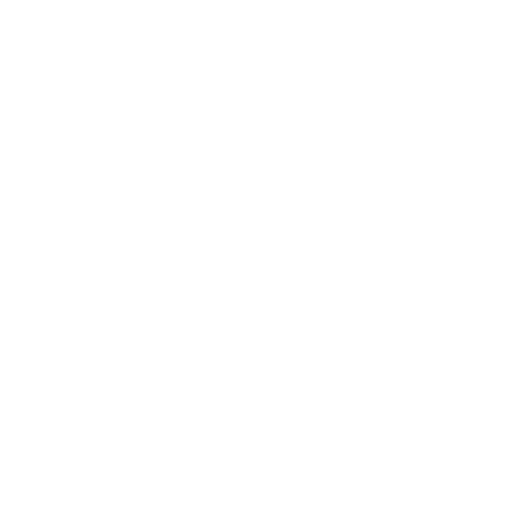
t = 0.00 s
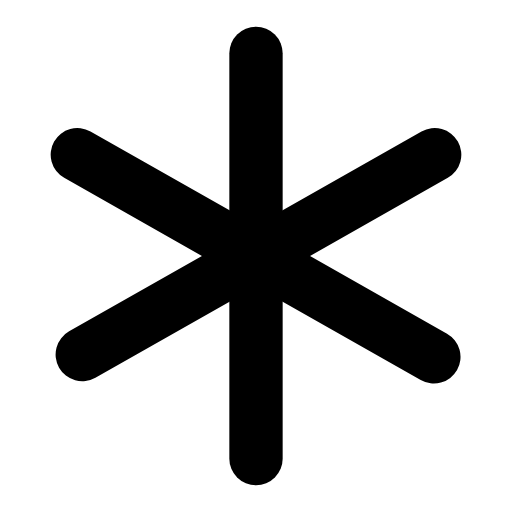
t = 0.24 s
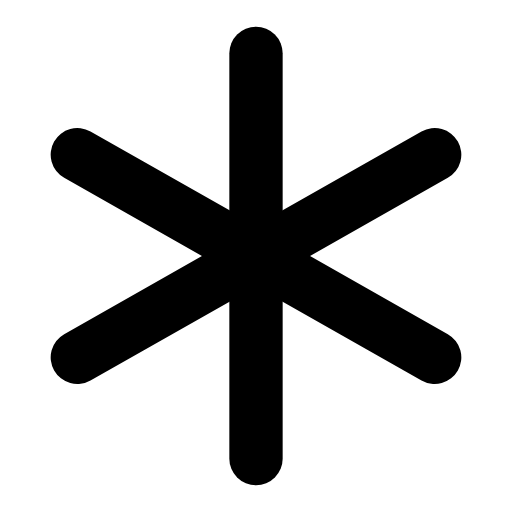
t = 0.47 s
t = 0.68 s: frame unchanged from t = 0.47 s, image omitted
t = 0.93 s: frame unchanged from t = 0.47 s, image omitted
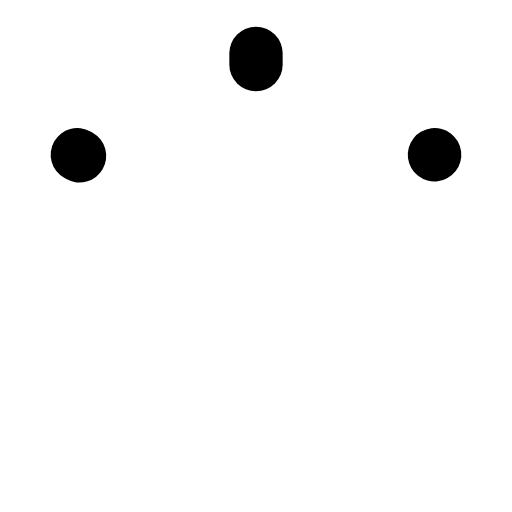
t = 1.17 s

The animated SVG that drew these frames (rendered in a browser with its animation timeline set to each time). Animation: 3 SMIL elements (animate=3); one cycle of 1.40 s, repeats indefinitely.

<svg xmlns="http://www.w3.org/2000/svg" width="24" height="24" viewBox="0 0 24 24" fill="none"><g transform="translate(-3 -3) scale(1.25)"><line stroke="currentColor" stroke-width="2" stroke-linecap="round" stroke-linejoin="round" fill="none" x1="12" y1="4.4" x2="12" y2="19.6" pathLength="1" stroke-dasharray="1"><animate attributeName="stroke-dashoffset" values="1;1;0;0;0;0;1;1;1" keyTimes="0;0;0.189;0.45;0.6;0.774;0.9;0.9;1" dur="1.4s" repeatCount="indefinite" calcMode="spline" keySplines="0.16 1 0.3 1;0.16 1 0.3 1;0.16 1 0.3 1;0.16 1 0.3 1;0.16 1 0.3 1;0.16 1 0.3 1;0.16 1 0.3 1;0.16 1 0.3 1"/></line><line stroke="currentColor" stroke-width="2" stroke-linecap="round" stroke-linejoin="round" fill="none" x1="5.3" y1="8.2" x2="18.7" y2="15.8" pathLength="1" stroke-dasharray="1"><animate attributeName="stroke-dashoffset" values="1;1;0;0;0;0;1;1;1" keyTimes="0;0.0315;0.2205;0.45;0.6;0.753;0.879;0.9;1" dur="1.4s" repeatCount="indefinite" calcMode="spline" keySplines="0.16 1 0.3 1;0.16 1 0.3 1;0.16 1 0.3 1;0.16 1 0.3 1;0.16 1 0.3 1;0.16 1 0.3 1;0.16 1 0.3 1;0.16 1 0.3 1"/></line><line stroke="currentColor" stroke-width="2" stroke-linecap="round" stroke-linejoin="round" fill="none" x1="18.7" y1="8.2" x2="5.3" y2="15.8" pathLength="1" stroke-dasharray="1"><animate attributeName="stroke-dashoffset" values="1;1;0;0;0;0;1;1;1" keyTimes="0;0.063;0.252;0.45;0.6;0.732;0.858;0.9;1" dur="1.4s" repeatCount="indefinite" calcMode="spline" keySplines="0.16 1 0.3 1;0.16 1 0.3 1;0.16 1 0.3 1;0.16 1 0.3 1;0.16 1 0.3 1;0.16 1 0.3 1;0.16 1 0.3 1;0.16 1 0.3 1"/></line></g></svg>
